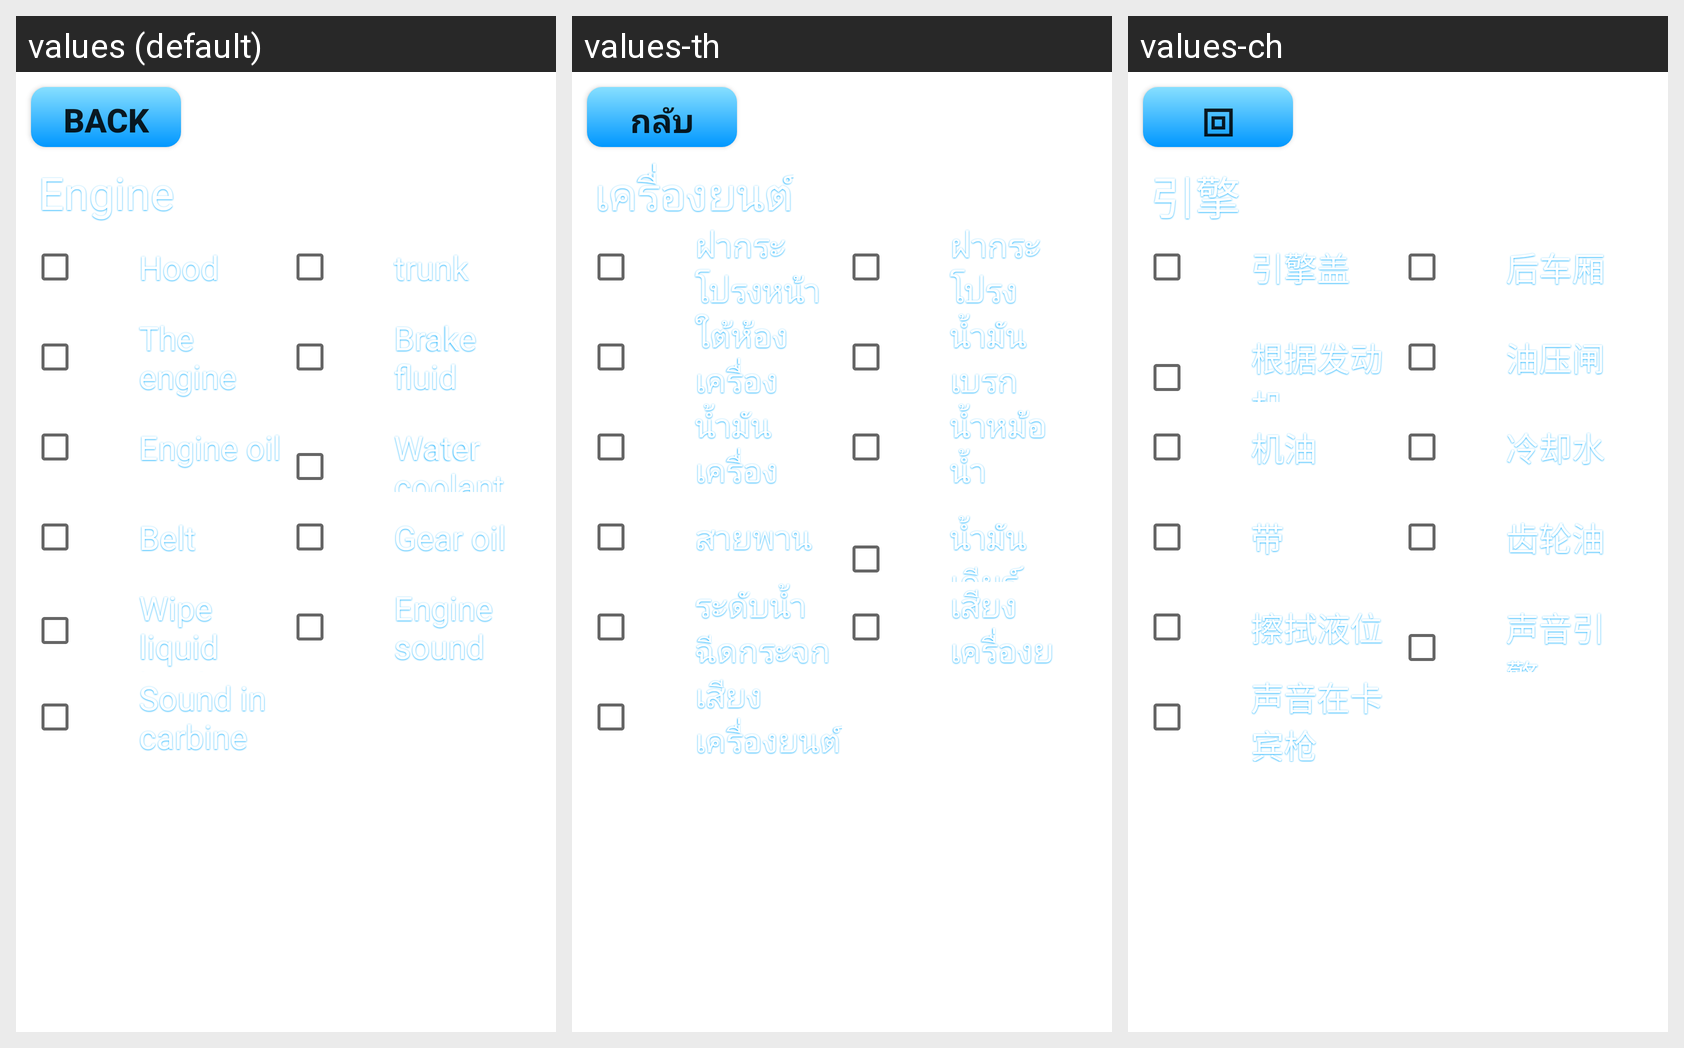

The Android screen below is rendered under several locales of the same app. Produce the string resources it draws, with the default and per-locale values.
Android screen res/layout/enginedialoglayout.xml rendered under 3 locales, left to right: values (default), values-th, values-ch. Device: Nexus 5 (rendered at 1080×1920; each locale shown at half size, 540×960, under a caption strip naming it); theme Theme.MaterialComponents.DayNight.NoActionBar.
Strings drawn on this screen, with the default value and each locale's value (text and hints the layout hard-codes appear in the picture but are not listed):

back
  values: Back
  values-th: กลับ
  values-ch: 回

engine
  values: Engine
  values-th: เครื่องยนต์
  values-ch: 引擎

engine_hood
  values: Hood
  values-th: ฝากระโปรงหน้า
  values-ch: 引擎盖

engine_backHood
  values: trunk
  values-th: ฝากระโปรงหลัง
  values-ch: 后车厢

engine_underEngine
  values: The engine
  values-th: ใต้ห้องเครื่อง
  values-ch: 根据发动机

engine_brakeOil
  values: Brake fluid
  values-th: น้ำมันเบรก
  values-ch: 油压闸

engine_engineOil
  values: Engine oil
  values-th: น้ำมันเครื่อง
  values-ch: 机油

engine_waterCoolant
  values: Water coolant
  values-th: น้ำหม้อน้ำ
  values-ch: 冷却水

engine_belt
  values: Belt
  values-th: สายพาน
  values-ch: 带

engine_gear
  values: Gear oil
  values-th: น้ำมันเกียร์
  values-ch: 齿轮油

engine_liquidLevel
  values: Wipe liquid level
  values-th: ระดับน้ำฉีดกระจก
  values-ch: 擦拭液位

engine_soundOut
  values: Engine sound
  values-th: เสียงเครื่องยนต์ภายใน
  values-ch: 声音引擎

engine_soundIn
  values: Sound in carbine
  values-th: เสียงเครื่องยนต์ภายนอก
  values-ch: 声音在卡宾枪
